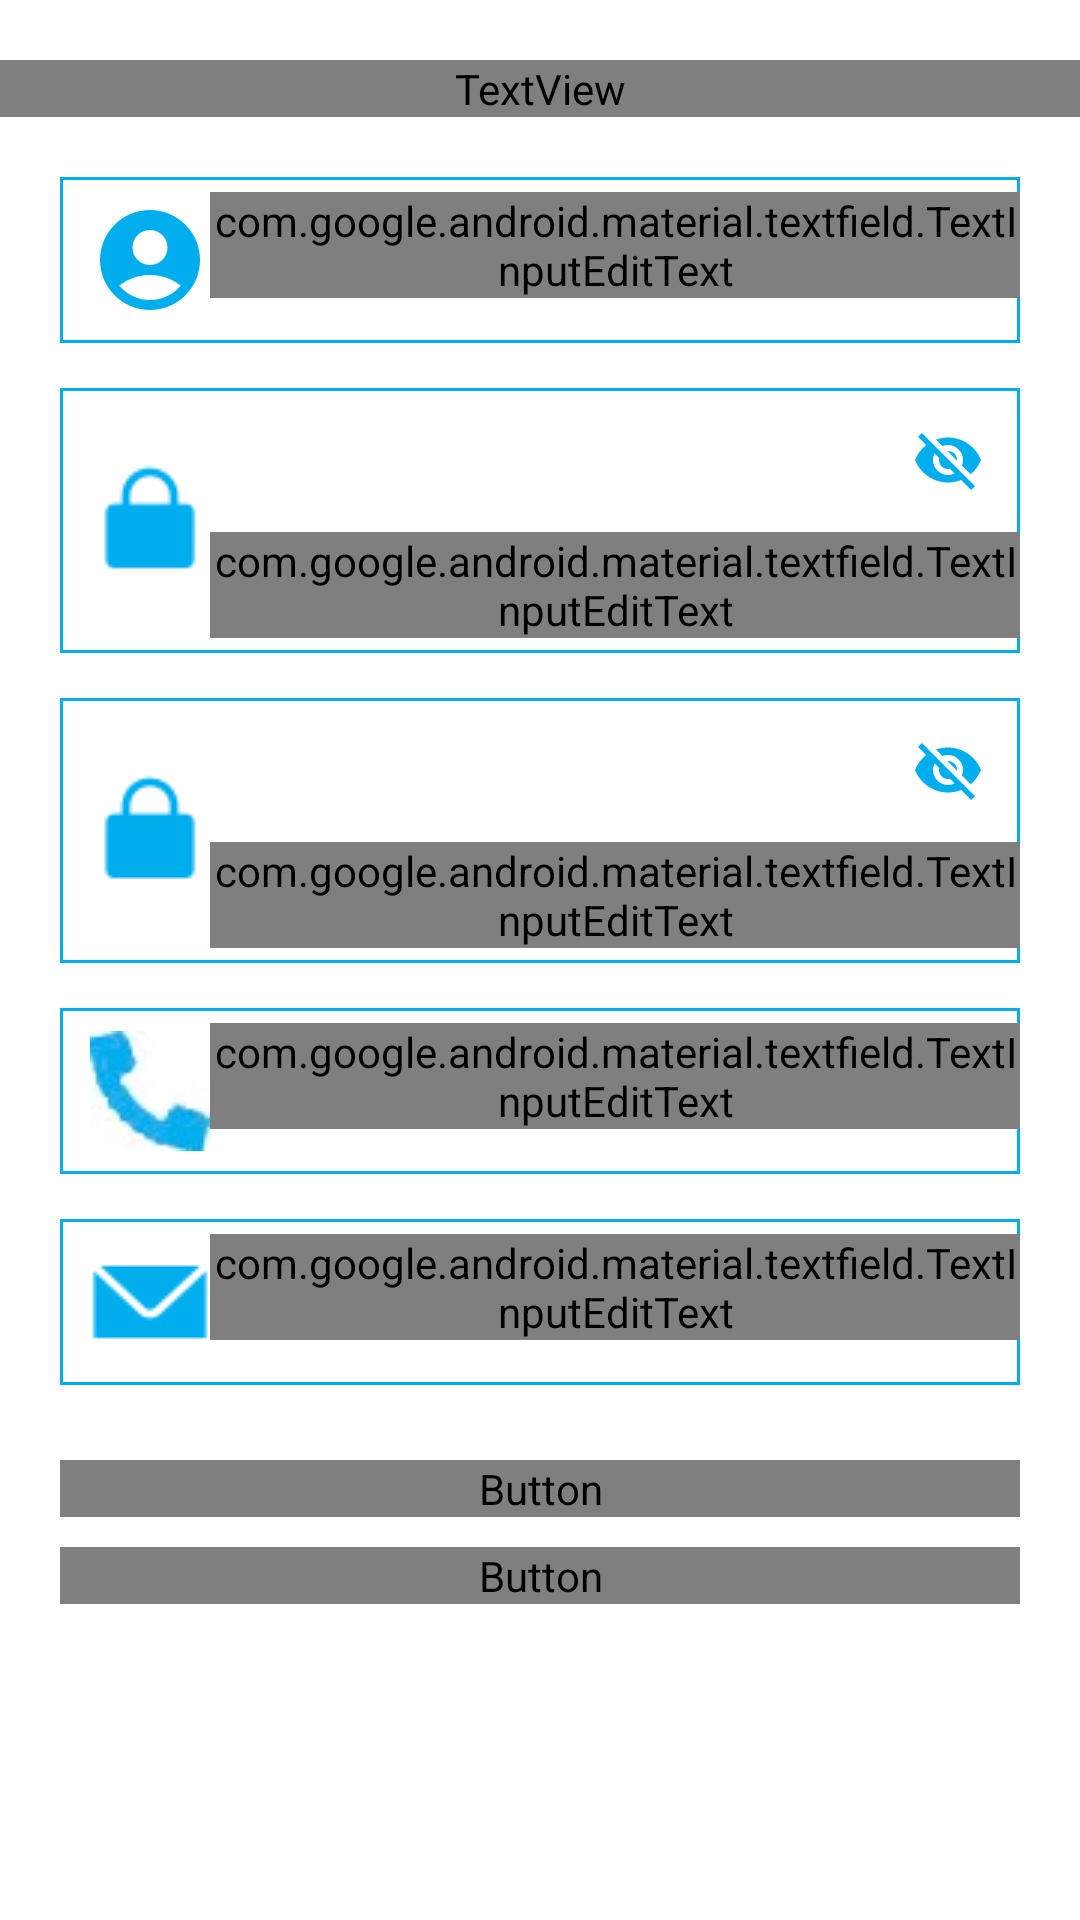

This screen was rendered from an Android layout file. Write that file and the resources it references.
<!-- AndroidManifest.xml: application theme Theme.CTUIntern -->
<!-- res/layout/fragment_register2.xml -->
<?xml version="1.0" encoding="utf-8"?>
<LinearLayout xmlns:android="http://schemas.android.com/apk/res/android"
    xmlns:tools="http://schemas.android.com/tools"
    android:layout_width="match_parent"
    android:layout_height="match_parent"
    xmlns:app="http://schemas.android.com/apk/res-auto"
    tools:context=".ui.login.LoginFragment"
    android:orientation="vertical"
    android:background="@color/white">

    <TextView
        android:layout_width="match_parent"
        android:layout_height="wrap_content"
        android:text="@string/welcome_recruiment"
        android:gravity="center_horizontal"
        android:layout_marginTop="20dp"
        android:background="@color/white"
        android:textSize="24sp"
        android:textColor="@color/blue"
        android:fontFamily="@font/baloo_2"/>


    <RelativeLayout
        android:layout_width="match_parent"
        android:layout_height="wrap_content"
        android:layout_marginHorizontal="20dp"
        android:layout_marginTop="20dp"
        android:background="@drawable/background_input_account">
        <ImageView
            android:layout_width="wrap_content"
            android:layout_height="wrap_content"
            android:id="@+id/accountIcon"
            android:layout_centerVertical="true"
            android:layout_marginLeft="10dp"
            android:src="@drawable/account"
            android:layout_alignParentLeft="true" />

        <com.google.android.material.textfield.TextInputLayout
            android:layout_width="match_parent"
            android:layout_height="wrap_content"
            android:layout_toRightOf="@id/accountIcon"
            app:passwordToggleTint="@color/blue"
            app:boxBackgroundMode="none"
            android:padding="0dp"
            android:layout_marginBottom="10dp"
            android:layout_centerVertical="true">

            <com.google.android.material.textfield.TextInputEditText
                android:layout_width="match_parent"
                android:layout_height="wrap_content"
                android:id="@+id/account"
                android:inputType="text"
                android:textSize="20sp"
                android:textColor="@color/blue"
                android:fontFamily="@font/baloo_2"
                android:hint="@string/account"
                android:textColorHint="@color/black"
                android:padding="0dp"
                android:layout_marginBottom="10dp"/>

        </com.google.android.material.textfield.TextInputLayout>

    </RelativeLayout>

    <RelativeLayout
        android:layout_width="match_parent"
        android:layout_height="wrap_content"
        android:layout_marginHorizontal="20dp"
        android:layout_marginTop="15dp"
        android:background="@drawable/background_input_account">
        <ImageView
            android:layout_width="wrap_content"
            android:layout_height="wrap_content"
            android:id="@+id/passwordIcon"
            android:layout_centerVertical="true"
            android:layout_marginLeft="10dp"
            android:src="@drawable/lock"
            android:layout_alignParentLeft="true" />

        <com.google.android.material.textfield.TextInputLayout
            android:layout_width="match_parent"
            android:layout_height="wrap_content"
            android:layout_toRightOf="@id/passwordIcon"
            app:passwordToggleTint="@color/blue"
            app:boxBackgroundMode="none"
            app:passwordToggleEnabled="true"
            android:gravity="center_vertical"
            android:layout_centerVertical="true">

            <com.google.android.material.textfield.TextInputEditText
                android:layout_width="match_parent"
                android:layout_height="wrap_content"
                android:id="@+id/password"
                android:inputType="textPassword"
                android:textSize="20sp"
                android:textColor="@color/blue"
                android:fontFamily="@font/baloo_2"
                android:hint="@string/password"
                android:textColorHint="@color/black"
                android:padding="0dp"
                android:layout_marginBottom="5dp"/>

        </com.google.android.material.textfield.TextInputLayout>

    </RelativeLayout>

    <RelativeLayout
        android:layout_width="match_parent"
        android:layout_height="wrap_content"
        android:layout_marginHorizontal="20dp"
        android:layout_marginTop="15dp"
        android:background="@drawable/background_input_account">
        <ImageView
            android:layout_width="wrap_content"
            android:layout_height="wrap_content"
            android:id="@+id/confirmPasswordIcon"
            android:layout_centerVertical="true"
            android:layout_marginLeft="10dp"
            android:src="@drawable/lock"
            android:layout_alignParentLeft="true" />

        <com.google.android.material.textfield.TextInputLayout
            android:layout_width="match_parent"
            android:layout_height="wrap_content"
            android:layout_toRightOf="@id/confirmPasswordIcon"
            app:passwordToggleTint="@color/blue"
            app:boxBackgroundMode="none"
            app:passwordToggleEnabled="true"
            android:gravity="center_vertical"
            android:layout_centerVertical="true">

            <com.google.android.material.textfield.TextInputEditText
                android:layout_width="match_parent"
                android:layout_height="wrap_content"
                android:id="@+id/confirmPassword"
                android:inputType="textPassword"
                android:textSize="20sp"
                android:textColor="@color/blue"
                android:fontFamily="@font/baloo_2"
                android:hint="@string/confirm_password"
                android:textColorHint="@color/black"
                android:padding="0dp"
                android:layout_marginBottom="5dp"/>

        </com.google.android.material.textfield.TextInputLayout>

    </RelativeLayout>

    <RelativeLayout
        android:layout_width="match_parent"
        android:layout_height="wrap_content"
        android:layout_marginHorizontal="20dp"
        android:layout_marginTop="15dp"
        android:background="@drawable/background_input_account">
        <ImageView
            android:layout_width="wrap_content"
            android:layout_height="wrap_content"
            android:id="@+id/phoneIcon"
            android:layout_centerVertical="true"
            android:layout_marginLeft="10dp"
            android:src="@drawable/phone"
            android:layout_alignParentLeft="true" />

        <com.google.android.material.textfield.TextInputLayout
            android:layout_width="match_parent"
            android:layout_height="wrap_content"
            android:layout_toRightOf="@id/phoneIcon"
            app:passwordToggleTint="@color/blue"
            app:boxBackgroundMode="none"
            android:padding="0dp"
            android:layout_marginBottom="10dp"
            android:layout_centerVertical="true">

            <com.google.android.material.textfield.TextInputEditText
                android:layout_width="match_parent"
                android:layout_height="wrap_content"
                android:id="@+id/phone"
                android:inputType="text"
                android:textSize="20sp"
                android:textColor="@color/blue"
                android:fontFamily="@font/baloo_2"
                android:hint="@string/phone"
                android:textColorHint="@color/black"
                android:padding="0dp"
                android:layout_marginBottom="10dp"/>

        </com.google.android.material.textfield.TextInputLayout>

    </RelativeLayout>

    <RelativeLayout
        android:layout_width="match_parent"
        android:layout_height="wrap_content"
        android:layout_marginHorizontal="20dp"
        android:layout_marginTop="15dp"
        android:layout_marginBottom="5dp"
        android:background="@drawable/background_input_account">
        <ImageView
            android:layout_width="wrap_content"
            android:layout_height="wrap_content"
            android:id="@+id/emailIcon"
            android:layout_centerVertical="true"
            android:layout_marginLeft="10dp"
            android:src="@drawable/email"
            android:layout_alignParentLeft="true" />

        <com.google.android.material.textfield.TextInputLayout
            android:layout_width="match_parent"
            android:layout_height="wrap_content"
            android:layout_toRightOf="@id/emailIcon"
            app:passwordToggleTint="@color/blue"
            app:boxBackgroundMode="none"
            android:padding="0dp"
            android:layout_marginBottom="10dp"
            android:layout_centerVertical="true">

            <com.google.android.material.textfield.TextInputEditText
                android:layout_width="match_parent"
                android:layout_height="wrap_content"
                android:id="@+id/email"
                android:inputType="text"
                android:textSize="20sp"
                android:textColor="@color/blue"
                android:fontFamily="@font/baloo_2"
                android:hint="@string/email"
                android:textColorHint="@color/black"
                android:padding="0dp"
                android:layout_marginBottom="10dp"/>

        </com.google.android.material.textfield.TextInputLayout>

    </RelativeLayout>

    <Button
        android:layout_width="match_parent"
        android:layout_height="wrap_content"
        android:layout_marginHorizontal="20dp"
        android:layout_marginTop="20dp"
        android:id="@+id/nextBtn"
        android:text="@string/active_account"
        android:fontFamily="@font/baloo_2_bold"
        android:textColor="@color/white"
        android:textSize="24sp"
        android:background="@drawable/background_login_button"
        app:backgroundTint="@color/blue"
        android:layout_gravity="center_horizontal" />

    <Button
        android:layout_width="match_parent"
        android:layout_height="wrap_content"
        android:layout_marginHorizontal="20dp"
        android:layout_marginTop="10dp"
        android:id="@+id/backBtn"
        android:text="@string/back"
        android:fontFamily="@font/baloo_2_bold"
        android:textColor="@color/white"
        android:textSize="24sp"
        android:background="@drawable/background_back_button"
        app:backgroundTint="@color/yellow"
        android:layout_gravity="center_horizontal" />

</LinearLayout>
<!-- resources referenced by this layout -->
<resources>
  <color name="black">#FF000000</color>
  <color name="blue">#00AEEE</color>
  <color name="white">#FFFFFFFF</color>
  <color name="yellow">#EBA600</color>
  <!-- drawable account (drawable) -->
  <vector xmlns:android="http://schemas.android.com/apk/res/android" android:height="40dp" android:tint="@color/blue" android:viewportHeight="24" android:viewportWidth="24" android:width="40dp">
        
      <path android:fillColor="@android:color/white" android:pathData="M12,2C6.48,2 2,6.48 2,12s4.48,10 10,10s10,-4.48 10,-10S17.52,2 12,2zM12,6c1.93,0 3.5,1.57 3.5,3.5S13.93,13 12,13s-3.5,-1.57 -3.5,-3.5S10.07,6 12,6zM12,20c-2.03,0 -4.43,-0.82 -6.14,-2.88C7.55,15.8 9.68,15 12,15s4.45,0.8 6.14,2.12C16.43,19.18 14.03,20 12,20z"/>
      
  </vector>
  <!-- drawable background_back_button (drawable) -->
  <?xml version="1.0" encoding="utf-8"?>
  <shape android:shape="rectangle"
      xmlns:android="http://schemas.android.com/apk/res/android">
      <solid android:color="@color/yellow"/>
      <corners android:radius="10dp"/>
  </shape>
  <!-- drawable background_input_account (drawable) -->
  <?xml version="1.0" encoding="utf-8"?>
  <shape android:shape="rectangle"
      xmlns:android="http://schemas.android.com/apk/res/android">
      <stroke android:color="@color/blue" android:width="1dp"/>
  </shape>
  <!-- drawable email: png bitmap (drawable, 534 bytes) -->
  <!-- drawable lock: png bitmap (drawable, 480 bytes) -->
  <!-- drawable phone: jpg bitmap (drawable, 2195 bytes) -->
  <string name="account">Tài khoản</string>
  <string name="active_account">Kích hoạt</string>
  <string name="back">Trở lại</string>
  <string name="confirm_password">Xác nhận mật khẩu</string>
  <string name="email">Email kích hoạt tài khoản</string>
  <string name="password">Mật khẩu</string>
  <string name="phone">Số điện thoại</string>
  <string name="welcome_recruiment">Chào mừng nhà tuyển dụng\nHãy giới thiệu về bản thân!</string>
  <style name="Theme.CTUIntern" parent="Base.Theme.CTUIntern" />
  <style name="Base.Theme.CTUIntern" parent="Theme.Material3.DayNight.NoActionBar">
          
          <item name="colorPrimary">@color/blue</item>
      </style>
</resources>
